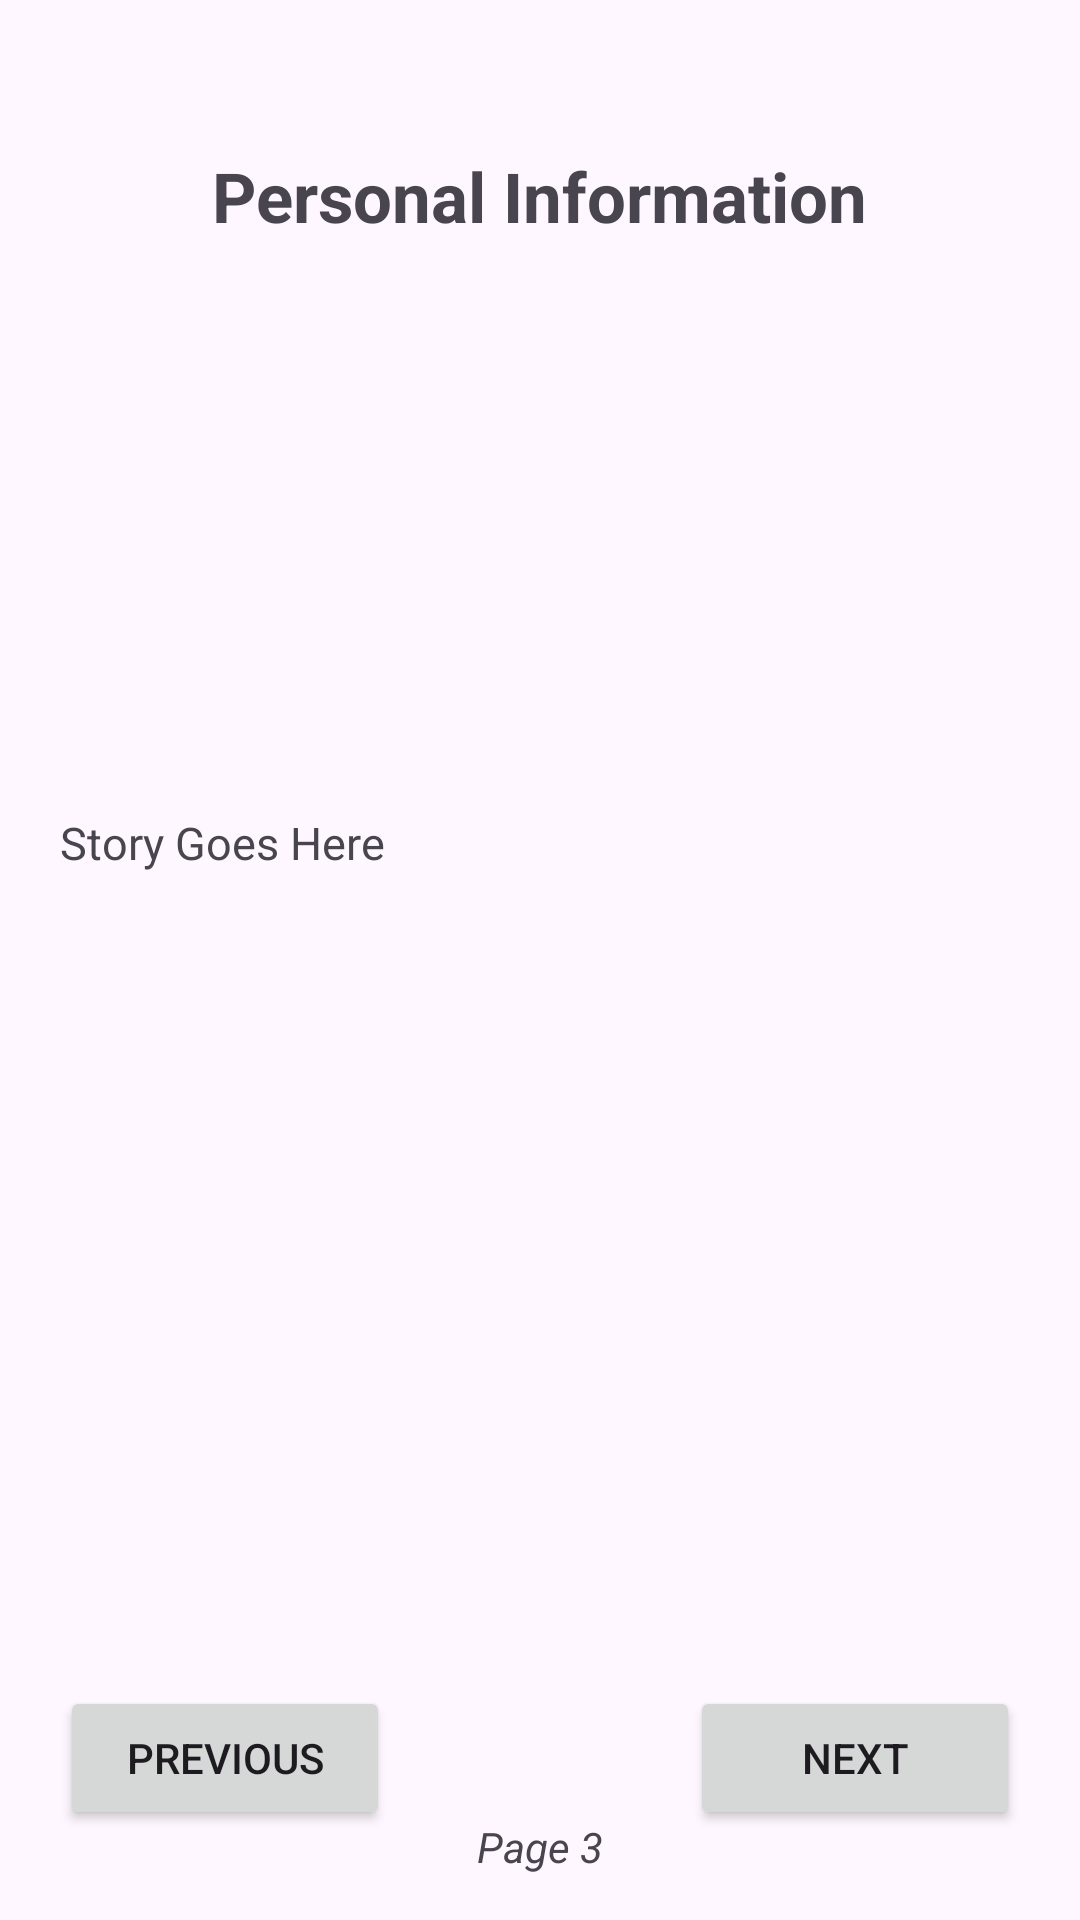

Here is an Android app screen rendered from its layout file. Give the layout XML and the strings, colors and styles it references.
<!-- AndroidManifest.xml: application theme Theme.MyStoryBook -->
<!-- res/layout/activity_page3.xml -->
<?xml version="1.0" encoding="utf-8"?>
<RelativeLayout xmlns:android="http://schemas.android.com/apk/res/android"
    xmlns:app="http://schemas.android.com/apk/res-auto"
    xmlns:tools="http://schemas.android.com/tools"
    android:layout_width="match_parent"
    android:layout_height="match_parent"
    tools:context=".Page3">

    <TextView
        android:id="@+id/txtPersonalInformation"
        android:layout_width="wrap_content"
        android:layout_height="wrap_content"
        android:layout_centerHorizontal="true"
        android:layout_marginTop="50dp"
        android:text="Personal Information"
        android:textSize="23sp"
        android:textStyle="bold" />

    <ImageView
        android:id="@+id/imgProfilePic2"
        android:layout_width="150dp"
        android:layout_height="150dp"
        android:layout_below="@+id/txtPersonalInformation"
        android:layout_centerHorizontal="true"
        android:layout_marginTop="20dp"
        android:src="@drawable/pi_pic" />

    <TextView
        android:id="@+id/txtPersonalStory"
        android:layout_width="match_parent"
        android:layout_height="wrap_content"
        android:layout_below="@+id/imgProfilePic2"
        android:layout_marginStart="20dp"
        android:layout_marginTop="20dp"
        android:layout_marginEnd="20dp"
        android:text="Story Goes Here"
        android:textSize="15sp" />


    <Button
        android:id="@+id/btnPrevious2"
        android:layout_width="110dp"
        android:layout_height="wrap_content"
        android:layout_alignParentBottom="true"
        android:layout_marginStart="20dp"
        android:layout_marginBottom="30dp"
        android:onClick="goToSecondPage"
        android:text="Previous" />

    <TextView
        android:id="@+id/txtPage3"
        android:layout_width="wrap_content"
        android:layout_height="wrap_content"
        android:layout_alignParentBottom="true"
        android:layout_centerHorizontal="true"
        android:layout_marginBottom="15dp"
        android:text="Page 3"
        android:textStyle="italic" />

    <Button
        android:id="@+id/btnFourthPage"
        android:layout_width="110dp"
        android:layout_height="wrap_content"
        android:layout_alignParentEnd="true"
        android:layout_alignParentBottom="true"
        android:layout_marginEnd="20dp"
        android:layout_marginBottom="30dp"
        android:onClick="goToFourthPage"
        android:text="Next" />


</RelativeLayout>
<!-- resources referenced by this layout -->
<resources>
  <style name="Theme.MyStoryBook" parent="Base.Theme.MyStoryBook" />
  <style name="Base.Theme.MyStoryBook" parent="Theme.Material3.DayNight.NoActionBar">
          
          
      </style>
</resources>
